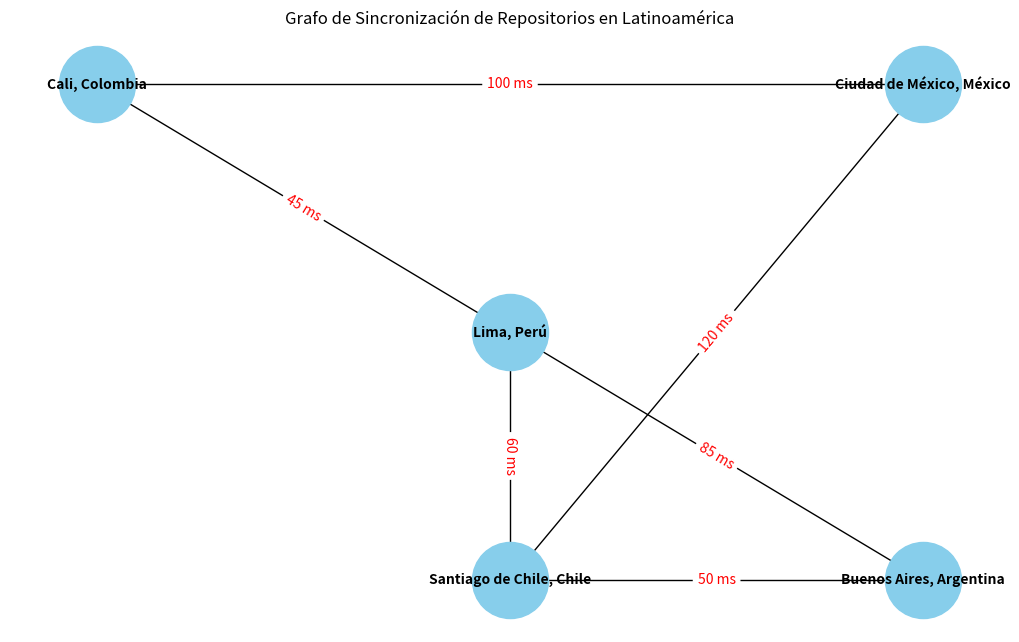

Write the Python code that produced this figure.
import matplotlib.pyplot as plt
import networkx as nx

# Crear un grafo dirigido
G = nx.Graph()

# Añadir los nodos al grafo
nodes = {
    "A": "Cali, Colombia",
    "B": "Lima, Perú",
    "C": "Ciudad de México, México",
    "D": "Santiago de Chile, Chile",
    "E": "Buenos Aires, Argentina"
}

# Añadir los nodos al grafo
for key, value in nodes.items():
    G.add_node(key, label=value)

# Añadir las aristas con los pesos
edges = [
    ("A", "B", 45),
    ("A", "C", 100),
    ("B", "D", 60),
    ("B", "E", 85),
    ("C", "D", 120),
    ("D", "E", 50)
]

# Añadir las conexiones al grafo
G.add_weighted_edges_from(edges)

# Definir posiciones de los nodos para visualización
pos = {
    "A": (0, 2),
    "B": (1, 1),
    "C": (2, 2),
    "D": (1, 0),
    "E": (2, 0)
}

# Dibujar el grafo
plt.figure(figsize=(10, 6))
nx.draw(G, pos, with_labels=True, labels=nx.get_node_attributes(G, 'label'), node_color="skyblue", node_size=3000, font_size=10, font_weight="bold")
nx.draw_networkx_edge_labels(G, pos, edge_labels={(u, v): f"{d} ms" for u, v, d in edges}, font_color="red", font_size=10)
plt.title("Grafo de Sincronización de Repositorios en Latinoamérica")
plt.show()
